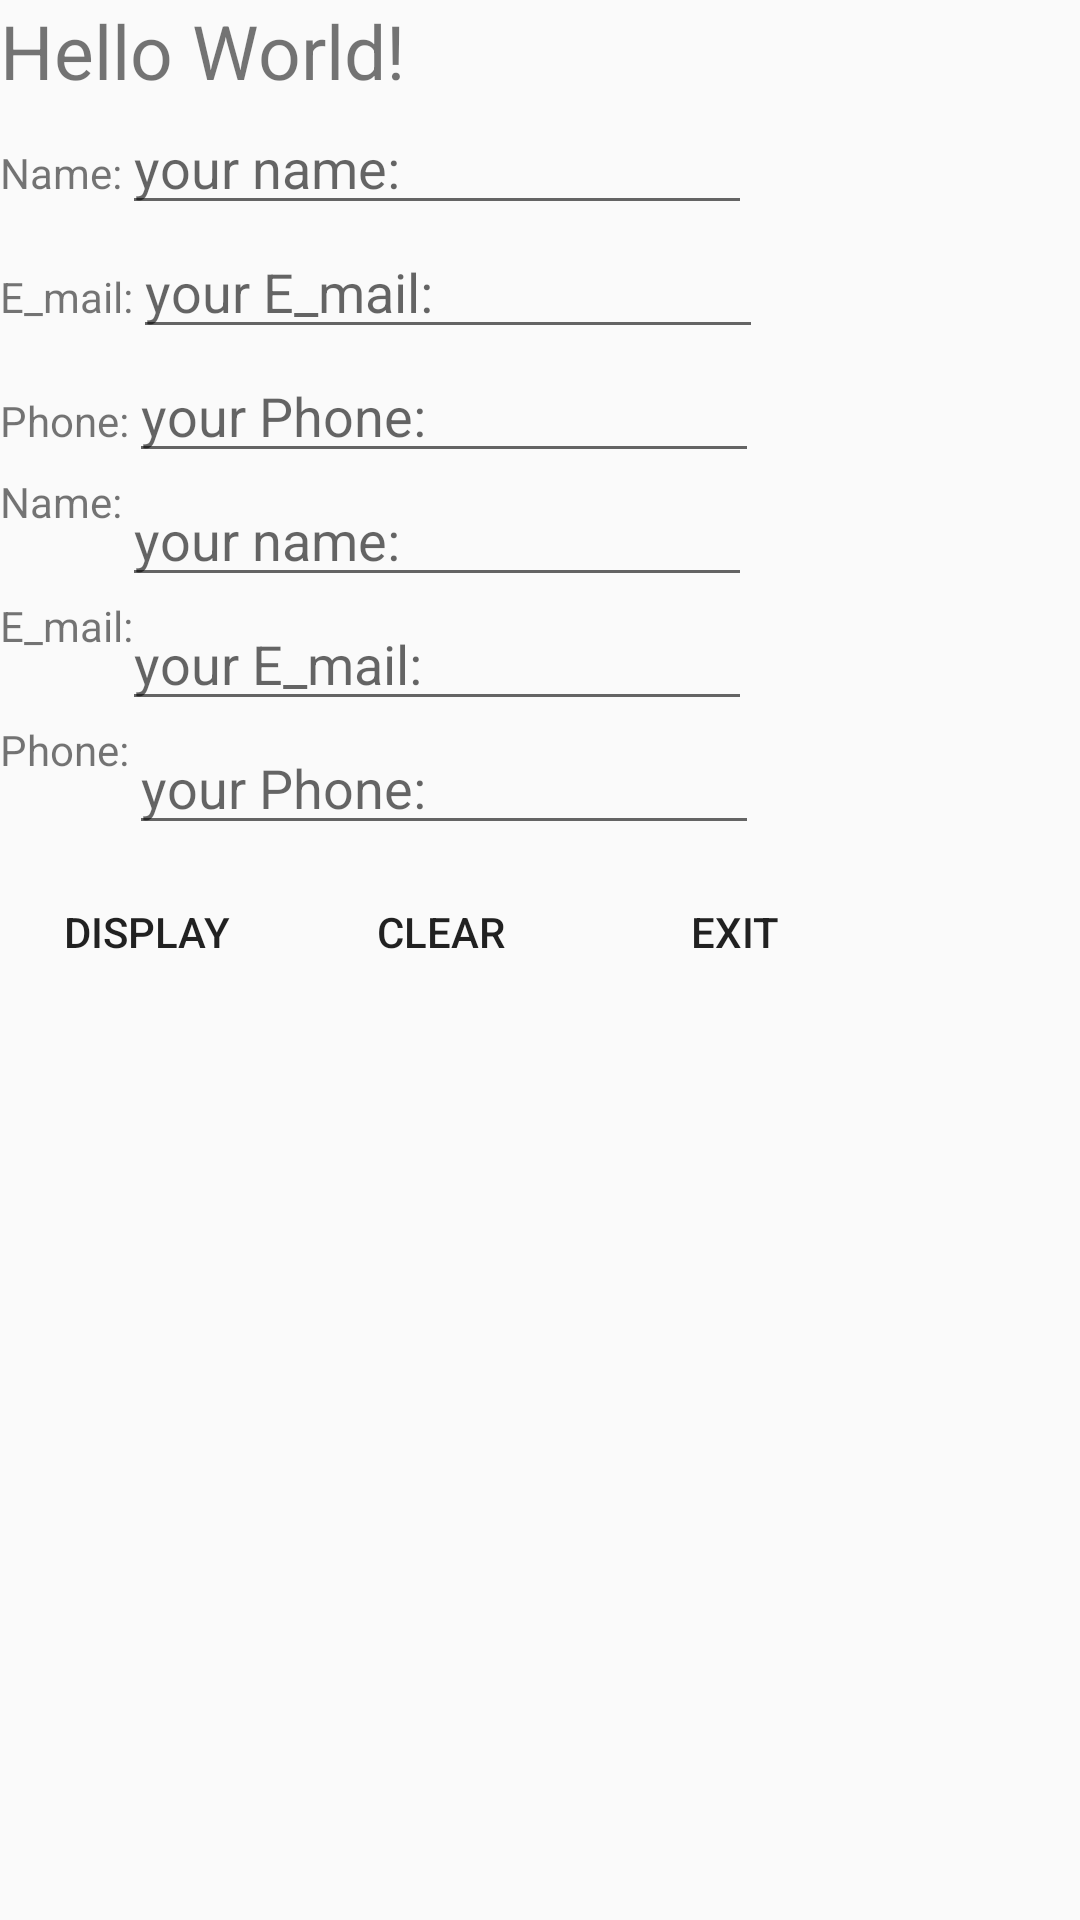

Produce the Android XML layout that renders to this screen, including the resource entries it uses.
<!-- AndroidManifest.xml: application theme AppTheme.NoActionBar -->
<!-- res/layout/activity_u_w2.xml -->
<?xml version="1.0" encoding="utf-8"?>
<LinearLayout xmlns:android="http://schemas.android.com/apk/res/android"
    xmlns:app="http://schemas.android.com/apk/res-auto"
    xmlns:tools="http://schemas.android.com/tools"
    android:layout_width="match_parent"
    android:layout_height="match_parent"
    android:orientation="vertical"
    android:background="@color/background"
    tools:context=".UW2">
    <TextView
        android:layout_width="wrap_content"
        android:layout_height="wrap_content"
        android:textSize="25sp"
        android:text="@string/disp"
        />

    <LinearLayout
        android:layout_width="match_parent"
        android:layout_height="wrap_content"
        android:orientation="horizontal">

        <TextView
            android:id="@+id/textView"
            android:layout_width="wrap_content"
            android:layout_height="wrap_content"
            android:text="@string/name" />

        <EditText
            android:id="@+id/editTextTextPersonName"
            android:layout_width="wrap_content"
            android:layout_height="wrap_content"
            android:ems="10"
            android:hint="@string/hint_name"
            android:inputType="textPersonName"
            android:text="" />
    </LinearLayout>

    <LinearLayout
        android:layout_width="match_parent"
        android:layout_height="wrap_content"
        android:orientation="horizontal">
        <TextView
            android:id="@+id/textView2"
            android:layout_width="wrap_content"
            android:layout_height="wrap_content"
            android:text="@string/email" />

        <EditText
            android:id="@+id/editTextTextPersonName2"
            android:layout_width="wrap_content"
            android:layout_height="wrap_content"
            android:ems="10"
            android:hint="@string/hint_email"
            android:inputType="textPersonName"
            android:text="" />
    </LinearLayout>

    <LinearLayout
        android:layout_width="match_parent"
        android:layout_height="wrap_content"
        android:orientation="horizontal">

        <TextView
            android:id="@+id/textView6"
            android:layout_width="wrap_content"
            android:layout_height="wrap_content"
            android:text="@string/phone" />

        <EditText
            android:id="@+id/editTextTextPersonName6"
            android:layout_width="wrap_content"
            android:layout_height="wrap_content"
            android:ems="10"
            android:hint="@string/hint_phone"
            android:inputType="textPersonName"
            android:text="" />
    </LinearLayout>

    <RelativeLayout
        android:layout_width="match_parent"
        android:layout_height="wrap_content">

        <TextView
            android:id="@+id/textView4"
            android:layout_width="wrap_content"
            android:layout_height="wrap_content"
            android:text="@string/name" />

        <EditText
            android:id="@+id/editTextTextPersonName4"
            android:layout_width="wrap_content"
            android:layout_height="wrap_content"
            android:layout_toRightOf="@+id/textView4"
            android:ems="10"
            android:inputType="textPersonName"
            android:hint="@string/hint_name"
            android:text="" />

        <TextView
            android:id="@+id/textView5"
            android:layout_width="wrap_content"
            android:layout_height="wrap_content"
            android:layout_below="@+id/editTextTextPersonName4"
            android:text="@string/email" />

        <EditText
            android:id="@+id/editTextTextPersonName5"
            android:layout_width="wrap_content"
            android:layout_height="wrap_content"
            android:ems="10"
            android:inputType="textPersonName"
            android:hint="@string/hint_email"
            android:layout_below="@+id/editTextTextPersonName4"
            android:layout_toRightOf="@+id/textView4"
            android:text="" />

        <TextView
            android:id="@+id/textView7"
            android:layout_width="wrap_content"
            android:layout_height="wrap_content"
            android:layout_below="@+id/editTextTextPersonName5"
            android:text="@string/phone" />

        <EditText
            android:id="@+id/editTextTextPersonName7"
            android:layout_width="wrap_content"
            android:layout_height="wrap_content"
            android:ems="10"
            android:inputType="textPersonName"
            android:hint="@string/hint_phone"
            android:layout_below="@+id/editTextTextPersonName5"
            android:layout_toRightOf="@+id/textView7"
            android:text="" />
    </RelativeLayout>



    <LinearLayout
        android:layout_width="match_parent"
        android:layout_height="wrap_content"
        android:orientation="horizontal">

        <Button
            android:id="@+id/button1"
            android:layout_width="wrap_content"
            android:layout_height="wrap_content"
            android:background="@drawable/round"
            android:layout_margin="5dp"
            android:text="@string/bp" />
        <Button
            android:id="@+id/button2"
            android:layout_width="wrap_content"
            android:layout_height="wrap_content"
            android:background="@drawable/round"
            android:layout_margin="5dp"
            android:text="@string/bc" />

        <Button
            android:id="@+id/button3"
            android:layout_width="wrap_content"
            android:layout_height="wrap_content"
            android:onClick="out"
            android:background="@drawable/round"
            android:layout_margin="5dp"
            android:text="@string/be" />
    </LinearLayout>

</LinearLayout>
<!-- resources referenced by this layout -->
<resources>
  <string name="bc">CLEAR</string>
  <string name="be">EXIT</string>
  <string name="bp">DISPLAY</string>
  <string name="disp">Hello World!</string>
  <string name="email">E_mail:</string>
  <string name="hint_email">your E_mail:</string>
  <string name="hint_name">your name:</string>
  <string name="hint_phone">your Phone:</string>
  <string name="name">Name:</string>
  <string name="phone">Phone:</string>
  <style name="AppTheme.NoActionBar" parent="AppTheme">
          <item name="windowNoTitle">true</item>
          <item name="windowActionBar">false</item>
          <item name="android:windowFullscreen">false</item>
      </style>
  <style name="AppTheme" parent="Theme.AppCompat.Light.DarkActionBar">
          
          <item name="colorPrimary">@color/colorPrimary</item>
          <item name="colorPrimaryDark">@color/colorPrimaryDark</item>
          <item name="colorAccent">@color/colorAccent</item>
      </style>
  <!-- not gathered from this repository: default colours our renderer supplied (Android Studio template values) -->
  <color name="colorPrimary">#FF6200EE</color>
  <color name="colorPrimaryDark">#FF3700B3</color>
  <color name="colorAccent">#FF03DAC5</color>
</resources>
